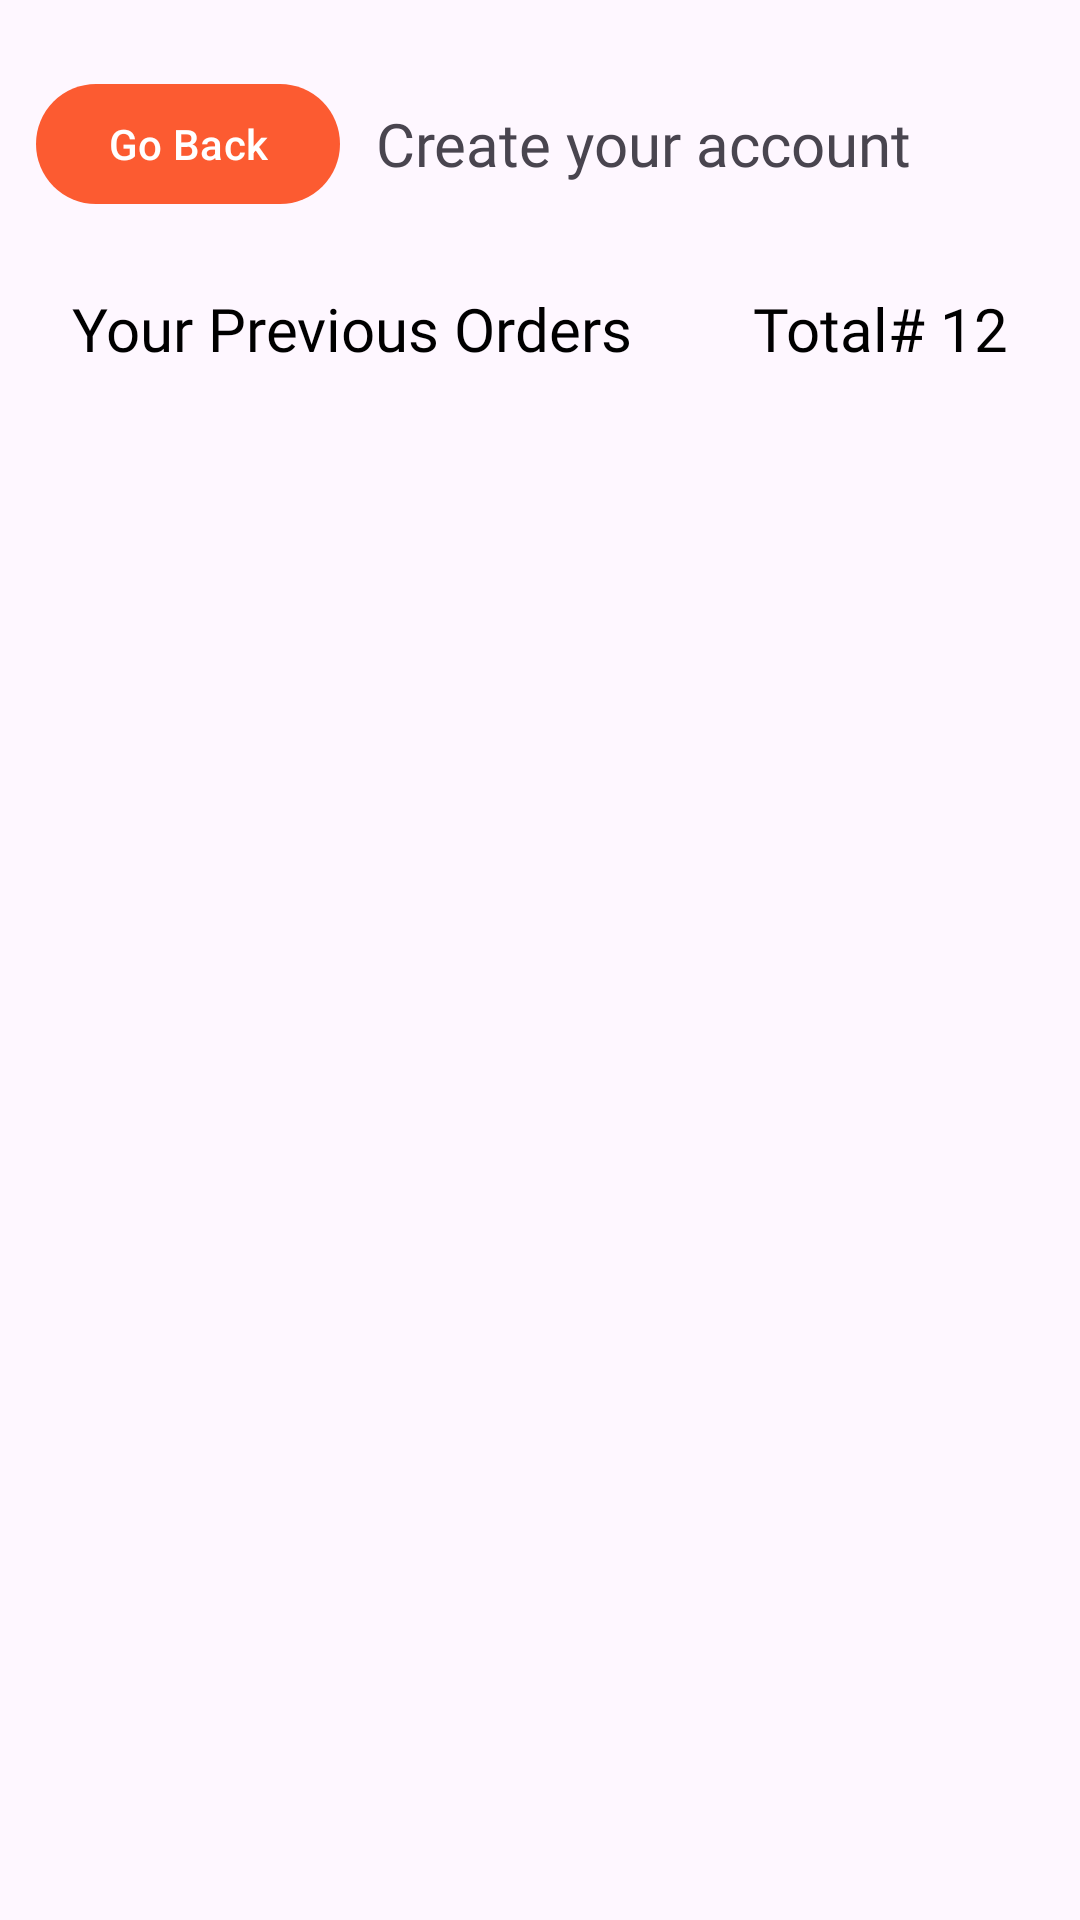

The Android layout XML behind this screen, and the referenced resources:
<!-- AndroidManifest.xml: activity theme Orange.Theme.OnlineStore -->
<!-- res/layout/activity_my_order.xml -->
<?xml version="1.0" encoding="utf-8"?>
<LinearLayout xmlns:android="http://schemas.android.com/apk/res/android"
    xmlns:app="http://schemas.android.com/apk/res-auto"
    xmlns:tools="http://schemas.android.com/tools"
    android:layout_width="match_parent"
    android:layout_height="match_parent"
    android:theme="@style/Orange"
    android:orientation="vertical"
    android:padding="12sp"
    android:id="@+id/root"
    tools:context=".activities.buyer_side.MyOrderActivity">

    <include layout="@layout/header_back" android:id="@+id/header" />

    <LinearLayout
        android:id="@+id/toolbar"
        android:layout_width="match_parent"
        android:layout_height="wrap_content"
        android:gravity="center_vertical"
        android:orientation="horizontal">

        <TextView
            android:layout_width="match_parent"
            android:layout_height="wrap_content"
            android:text="Your Previous Orders"
            android:padding="12sp"
            android:layout_weight="1"
            android:textSize="20sp"
            android:fontFamily="@font/poppins"
            android:textColor="@color/black" />

        <TextView
            android:id="@+id/count"
            android:layout_width="wrap_content"
            android:layout_height="wrap_content"
            android:text="Total# 12"
            android:padding="12sp"
            android:textSize="20sp"
            android:gravity="end"
            android:fontFamily="@font/poppins"
            android:textColor="@color/black" />

    </LinearLayout>

    <androidx.recyclerview.widget.RecyclerView
        android:id="@+id/recyler"
        android:layout_marginTop="12sp"
        android:layout_width="match_parent"
        tools:listitem="@layout/order_buyer_layout"
        android:layout_height="match_parent" />

</LinearLayout>
<!-- res/layout/header_back.xml (included above) -->
<?xml version="1.0" encoding="utf-8"?>
<LinearLayout xmlns:android="http://schemas.android.com/apk/res/android"
    android:orientation="horizontal"
    android:layout_width="match_parent"
    android:gravity="center_vertical"
    android:paddingTop="12sp"
    android:paddingBottom="12sp"
    android:paddingEnd="12sp"
    android:layout_height="wrap_content">

    <Button
        android:id="@+id/back"
        android:layout_width="wrap_content"
        android:layout_height="wrap_content"
        android:text="Go Back" />

    <TextView
        android:id="@+id/title"
        android:layout_width="match_parent"
        android:layout_height="wrap_content"
        android:textSize="20sp"
        android:fontFamily="@font/poppins"
        android:layout_marginStart="12sp"
        android:text="Create your account" />

</LinearLayout>
<!-- res/layout/order_buyer_layout.xml (included above) -->
<?xml version="1.0" encoding="utf-8"?>
<com.google.android.material.card.MaterialCardView xmlns:android="http://schemas.android.com/apk/res/android"
    android:layout_width="match_parent"
    android:layout_height="wrap_content"
    xmlns:app="http://schemas.android.com/apk/res-auto"
    app:cardCornerRadius="8sp"
    android:layout_margin="12sp"
    app:cardElevation="0sp"
    app:strokeWidth="0sp"
    app:cardBackgroundColor="@color/back">

    <LinearLayout
        android:layout_width="match_parent"
        android:layout_height="match_parent"
        android:orientation="vertical">

        <LinearLayout
            android:layout_width="match_parent"
            android:layout_height="wrap_content"
            android:orientation="horizontal"
            android:padding="12sp">

            <androidx.cardview.widget.CardView
                android:layout_width="100sp"
                android:layout_height="100sp"
                app:cardCornerRadius="10sp"
                app:cardElevation="0sp">

                <ImageView
                    android:id="@+id/image"
                    android:layout_width="match_parent"
                    android:layout_height="match_parent"
                    android:background="@color/dark"
                    android:scaleType="centerCrop"/>

            </androidx.cardview.widget.CardView>

            <LinearLayout
                android:layout_width="match_parent"
                android:layout_height="wrap_content"
                android:layout_marginStart="12sp"
                android:orientation="vertical">

                <TextView
                    android:id="@+id/name"
                    android:layout_width="match_parent"
                    android:layout_height="wrap_content"
                    android:fontFamily="@font/poppins"
                    android:textSize="16sp"
                    android:textColor="@color/dark"
                    android:text="@string/app_name"
                    android:maxLines="1" />

                <TextView
                    android:id="@+id/category"
                    android:layout_width="match_parent"
                    android:layout_height="wrap_content"
                    android:fontFamily="@font/poppins"
                    android:text="fguisguhijoei" />

                <TextView
                    android:id="@+id/price"
                    android:layout_width="wrap_content"
                    android:layout_height="wrap_content"
                    android:fontFamily="@font/poppins"
                    android:layout_weight="1"
                    android:textSize="18sp"
                    android:layout_marginTop="10sp"
                    android:textColor="@color/d_orange"
                    android:gravity="end|center"
                    android:text="$12.00 x 3" />

            </LinearLayout>

        </LinearLayout>

        <androidx.cardview.widget.CardView
            android:layout_width="match_parent"
            android:layout_height="wrap_content"
            app:cardCornerRadius="8sp"
            app:cardElevation="0sp"
            android:layout_marginBottom="12sp"
            android:layout_marginEnd="12sp"
            android:layout_marginStart="12sp"
            app:strokeWidth="0sp">

            <LinearLayout
                android:layout_width="match_parent"
                android:layout_height="match_parent"
                android:padding="10sp"
                android:gravity="center_vertical"
                android:orientation="horizontal">

                <androidx.cardview.widget.CardView
                    android:layout_width="wrap_content"
                    android:layout_height="wrap_content"
                    app:cardCornerRadius="8sp"
                    app:cardElevation="0sp"
                    app:cardBackgroundColor="@color/grey"
                    app:strokeWidth="0sp">

                    <TextView
                        android:id="@+id/status"
                        android:layout_width="match_parent"
                        android:layout_height="wrap_content"
                        android:fontFamily="@font/poppins"
                        android:layout_weight="1"
                        android:padding="10sp"
                        android:textSize="14sp"
                        android:textColor="@color/dark"
                        android:gravity="end|center"
                        android:text="Pending" />

                </androidx.cardview.widget.CardView>

                <TextView
                    android:id="@+id/date"
                    android:layout_width="match_parent"
                    android:layout_height="wrap_content"
                    android:fontFamily="@font/poppins"
                    android:layout_weight="1"
                    android:textSize="14sp"
                    android:textColor="@color/dark"
                    android:gravity="end|center"
                    android:text="12/12/1222" />

            </LinearLayout>

        </androidx.cardview.widget.CardView>

    </LinearLayout>

</com.google.android.material.card.MaterialCardView>
<!-- resources referenced by this layout -->
<resources>
  <color name="back">#EAEAEA</color>
  <color name="black">#FF000000</color>
  <color name="d_orange">#FC5B31</color>
  <color name="dark">#1E3050</color>
  <color name="grey">#C0C3C5</color>
  <string name="app_name">OnlineStore</string>
  <style name="Orange" parent="Orange.Theme.OnlineStore" />
  <style name="Orange.Theme.OnlineStore" parent="Theme.Material3.Light.NoActionBar">
          
          <item name="colorPrimary">@color/d_orange</item>
          <item name="colorPrimaryVariant">@color/d_orange</item>
          <item name="colorOnPrimary">@color/white</item>
          
          <item name="colorSecondary">@color/d_orange</item>
          <item name="colorSecondaryVariant">@color/d_orange</item>
          <item name="colorOnSecondary">@color/white</item>
          
          <item name="android:statusBarColor">@color/d_orange</item>
      </style>
  <color name="white">#FFFFFFFF</color>
</resources>
